Labelled photos from "data", an image-classification folder in Omar-V2/MLH-LocalHackDay. The possible labels are: five fingers, four fingers, one finger, three fingers, two fingers.

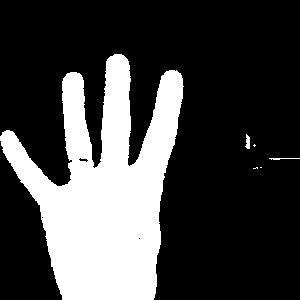
Label: four fingers

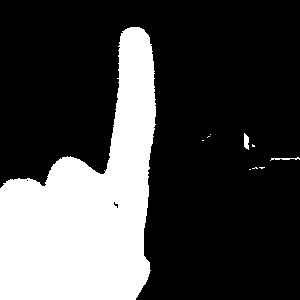
Label: one finger

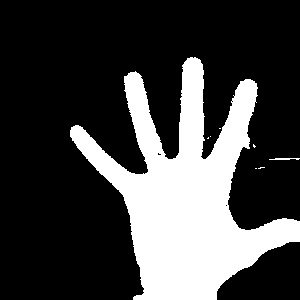
Label: five fingers

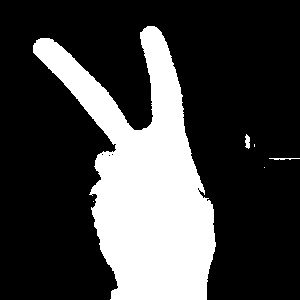
Label: two fingers

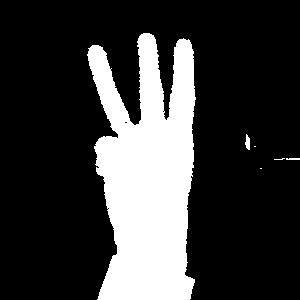
Label: three fingers

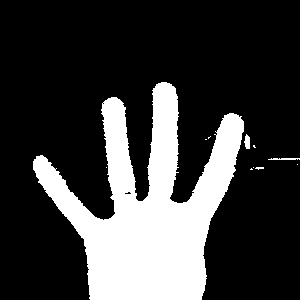
Label: four fingers
